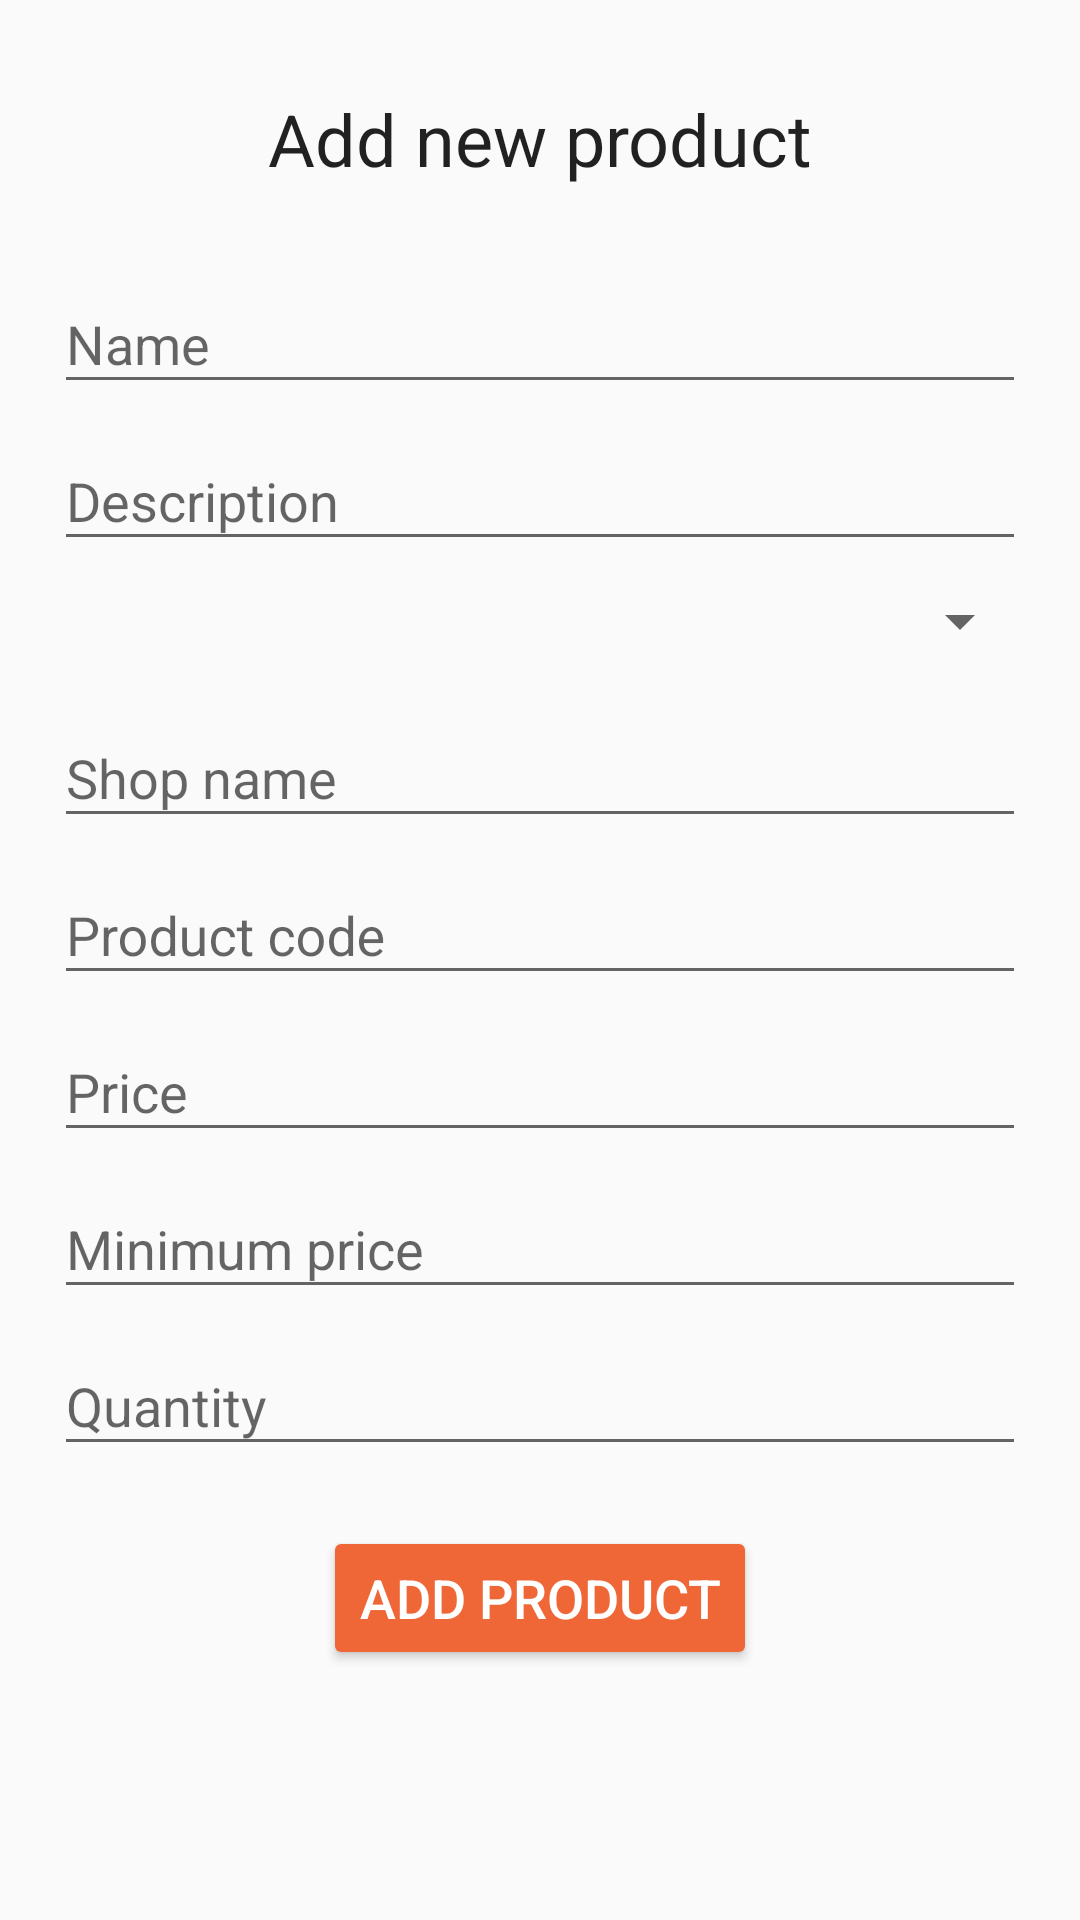

Produce the Android XML layout that renders to this screen, including the resource entries it uses.
<!-- AndroidManifest.xml: application theme AppTheme -->
<!-- res/layout/activity_add_product.xml -->
<?xml version="1.0" encoding="utf-8"?>
<androidx.constraintlayout.widget.ConstraintLayout xmlns:android="http://schemas.android.com/apk/res/android"
    xmlns:app="http://schemas.android.com/apk/res-auto"
    android:layout_width="match_parent"
    android:layout_height="match_parent"
    android:padding="10dp">

    <TextView
        android:id="@+id/add_head_tv"
        android:layout_width="wrap_content"
        android:layout_height="wrap_content"
        android:layout_marginLeft="8dp"
        android:layout_marginTop="20dp"
        android:layout_marginRight="8dp"
        android:text="Add new product"
        android:textAppearance="@style/TextAppearance.AppCompat.Headline"
        app:layout_constraintLeft_toLeftOf="parent"
        app:layout_constraintRight_toRightOf="parent"
        app:layout_constraintTop_toTopOf="parent" />

    <com.google.android.material.textfield.TextInputLayout
        android:id="@+id/name_la"
        android:layout_width="match_parent"
        android:layout_height="wrap_content"
        android:layout_marginLeft="8dp"
        android:layout_marginTop="20dp"
        android:layout_marginRight="8dp"
        app:layout_constraintLeft_toLeftOf="parent"
        app:layout_constraintRight_toRightOf="parent"
        app:layout_constraintTop_toBottomOf="@+id/add_head_tv">

        <com.google.android.material.textfield.TextInputEditText
            android:id="@+id/name_et"
            android:layout_width="match_parent"
            android:layout_height="wrap_content"
            android:hint="Name" />
    </com.google.android.material.textfield.TextInputLayout>

    <com.google.android.material.textfield.TextInputLayout
        android:id="@+id/desc_la"
        android:layout_width="match_parent"
        android:layout_height="wrap_content"
        android:layout_marginLeft="8dp"
        android:layout_marginRight="8dp"
        app:layout_constraintLeft_toLeftOf="parent"
        app:layout_constraintRight_toRightOf="parent"
        app:layout_constraintTop_toBottomOf="@+id/name_la">

        <com.google.android.material.textfield.TextInputEditText
            android:id="@+id/desc_et"
            android:layout_width="match_parent"
            android:layout_height="wrap_content"
            android:hint="Description" />
    </com.google.android.material.textfield.TextInputLayout>

    <Spinner
        android:id="@+id/category_la"
        android:layout_width="match_parent"
        android:layout_height="wrap_content"
        android:layout_marginLeft="6dp"
        android:layout_marginRight="6dp"
        android:minHeight="40dp"
        app:layout_constraintLeft_toLeftOf="parent"
        app:layout_constraintRight_toRightOf="parent"
        app:layout_constraintTop_toBottomOf="@+id/desc_la" />

    <com.google.android.material.textfield.TextInputLayout
        android:id="@+id/shop_la"
        android:layout_width="match_parent"
        android:layout_height="wrap_content"
        android:layout_marginLeft="8dp"
        android:layout_marginRight="8dp"
        app:layout_constraintLeft_toLeftOf="parent"
        app:layout_constraintRight_toRightOf="parent"
        app:layout_constraintTop_toBottomOf="@+id/category_la">

        <com.google.android.material.textfield.TextInputEditText
            android:id="@+id/shop_et"
            android:layout_width="match_parent"
            android:layout_height="wrap_content"
            android:hint="Shop name" />
    </com.google.android.material.textfield.TextInputLayout>

    <com.google.android.material.textfield.TextInputLayout
        android:id="@+id/code_la"
        android:layout_width="match_parent"
        android:layout_height="wrap_content"
        android:layout_marginLeft="8dp"
        android:layout_marginRight="8dp"
        app:layout_constraintLeft_toLeftOf="parent"
        app:layout_constraintRight_toRightOf="parent"
        app:layout_constraintTop_toBottomOf="@+id/shop_la">

        <com.google.android.material.textfield.TextInputEditText
            android:id="@+id/code_et"
            android:layout_width="match_parent"
            android:layout_height="wrap_content"
            android:hint="Product code"
            android:inputType="numberDecimal" />
    </com.google.android.material.textfield.TextInputLayout>

    <com.google.android.material.textfield.TextInputLayout
        android:id="@+id/price_la"
        android:layout_width="match_parent"
        android:layout_height="wrap_content"
        android:layout_marginLeft="8dp"
        android:layout_marginRight="8dp"
        app:layout_constraintLeft_toLeftOf="parent"
        app:layout_constraintRight_toRightOf="parent"
        app:layout_constraintTop_toBottomOf="@+id/code_la">

        <com.google.android.material.textfield.TextInputEditText
            android:id="@+id/price_et"
            android:layout_width="match_parent"
            android:layout_height="wrap_content"
            android:hint="Price"
            android:inputType="number" />
    </com.google.android.material.textfield.TextInputLayout>

    <com.google.android.material.textfield.TextInputLayout
        android:id="@+id/min_pr_la"
        android:layout_width="match_parent"
        android:layout_height="wrap_content"
        android:layout_marginLeft="8dp"
        android:layout_marginRight="8dp"
        app:layout_constraintLeft_toLeftOf="parent"
        app:layout_constraintRight_toRightOf="parent"
        app:layout_constraintTop_toBottomOf="@+id/price_la">

        <com.google.android.material.textfield.TextInputEditText
            android:id="@+id/min_pr_et"
            android:layout_width="match_parent"
            android:layout_height="wrap_content"
            android:hint="Minimum price"
            android:inputType="number" />
    </com.google.android.material.textfield.TextInputLayout>

    <com.google.android.material.textfield.TextInputLayout
        android:id="@+id/quantity_la"
        android:layout_width="match_parent"
        android:layout_height="wrap_content"
        android:layout_marginLeft="8dp"
        android:layout_marginRight="8dp"
        app:layout_constraintLeft_toLeftOf="parent"
        app:layout_constraintRight_toRightOf="parent"
        app:layout_constraintTop_toBottomOf="@+id/min_pr_la">

        <com.google.android.material.textfield.TextInputEditText
            android:id="@+id/quantity_et"
            android:layout_width="match_parent"
            android:layout_height="wrap_content"
            android:hint="Quantity"
            android:inputType="number" />
    </com.google.android.material.textfield.TextInputLayout>

    <Button
        android:id="@+id/post_add"
        style="@style/Widget.AppCompat.Button.Colored"
        android:layout_width="wrap_content"
        android:layout_height="wrap_content"
        android:layout_marginTop="20dp"
        android:onClick="newPost"
        android:text="Add Product"
        android:textSize="18sp"
        app:layout_constraintLeft_toLeftOf="parent"
        app:layout_constraintRight_toRightOf="parent"
        app:layout_constraintTop_toBottomOf="@+id/quantity_la" />
</androidx.constraintlayout.widget.ConstraintLayout>
<!-- resources referenced by this layout -->
<resources>
  <style name="AppTheme" parent="Theme.AppCompat.Light.DarkActionBar">
          
          <item name="colorPrimary">@color/colorPrimary</item>
          <item name="colorPrimaryDark">@color/colorPrimaryDark</item>
          <item name="colorAccent">@color/colorAccent</item>
      </style>
  <color name="colorPrimary">#96BF47</color>
  <color name="colorPrimaryDark">#5E8F3D</color>
  <color name="colorAccent">#EF6637</color>
</resources>
